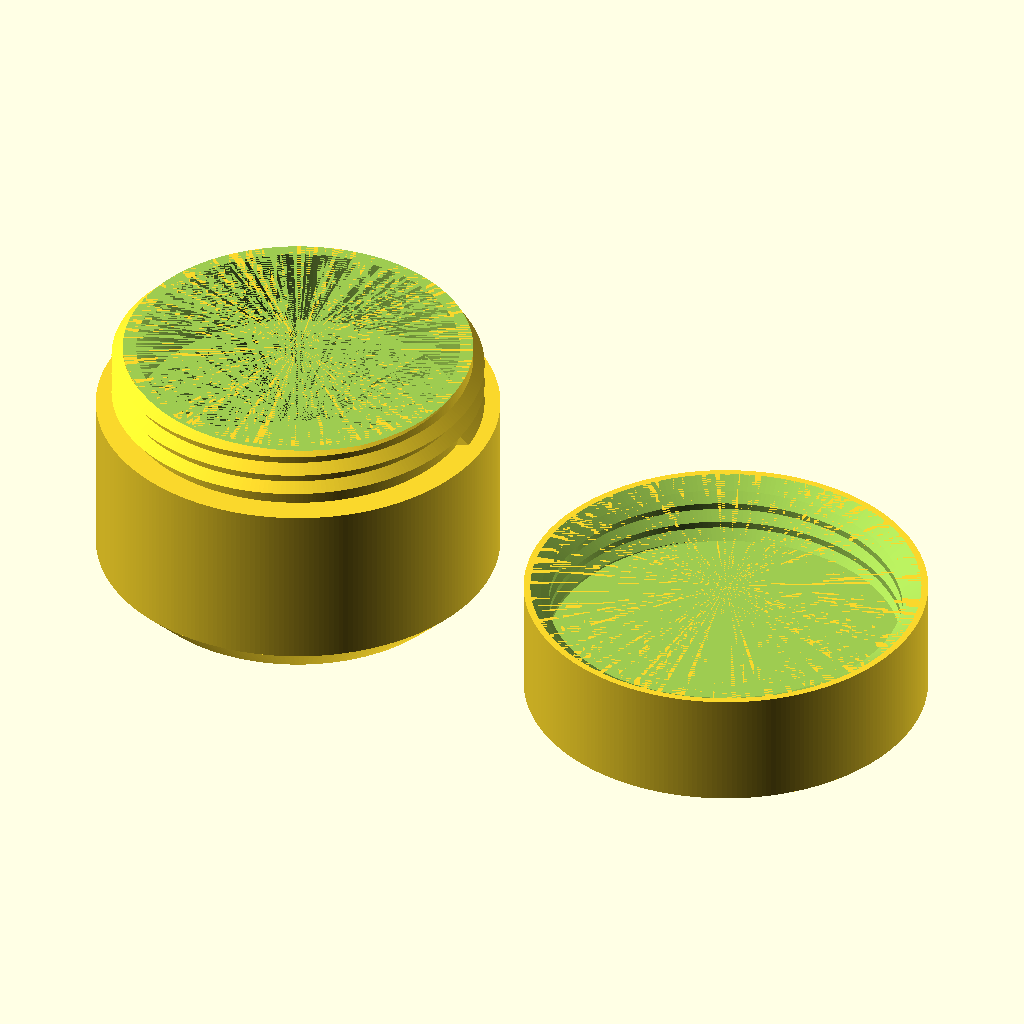
Cell 1: the model at its default parameters.
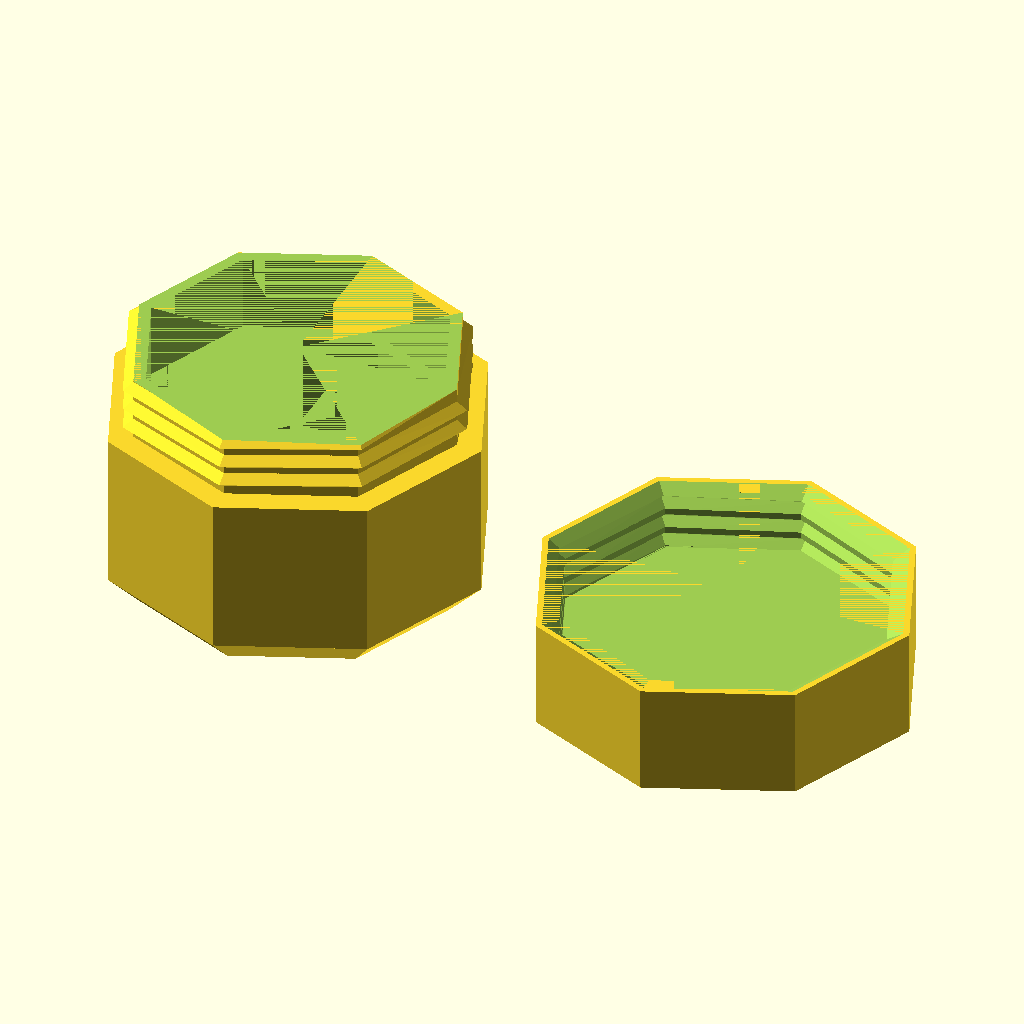
Cell 2: the same model with fn = 8.
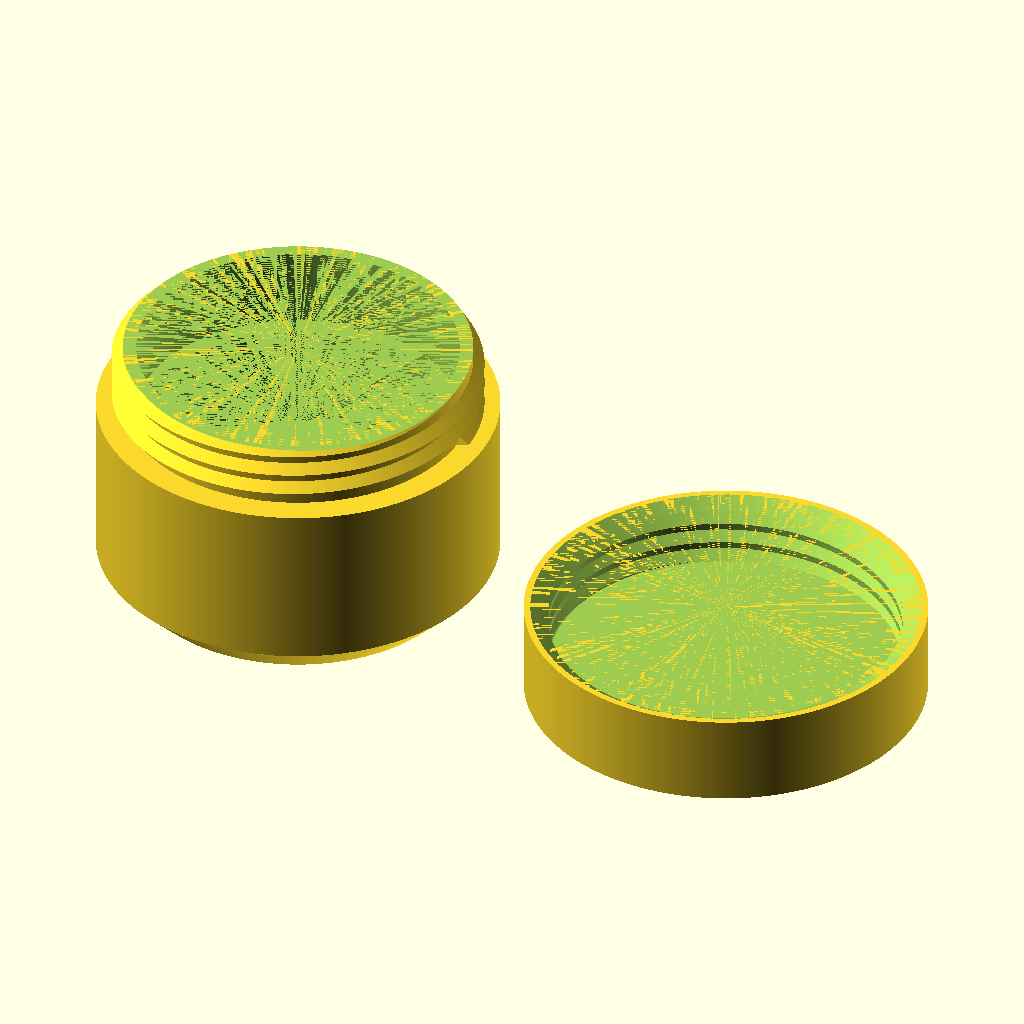
Cell 3: stackable = false (everything else at default).
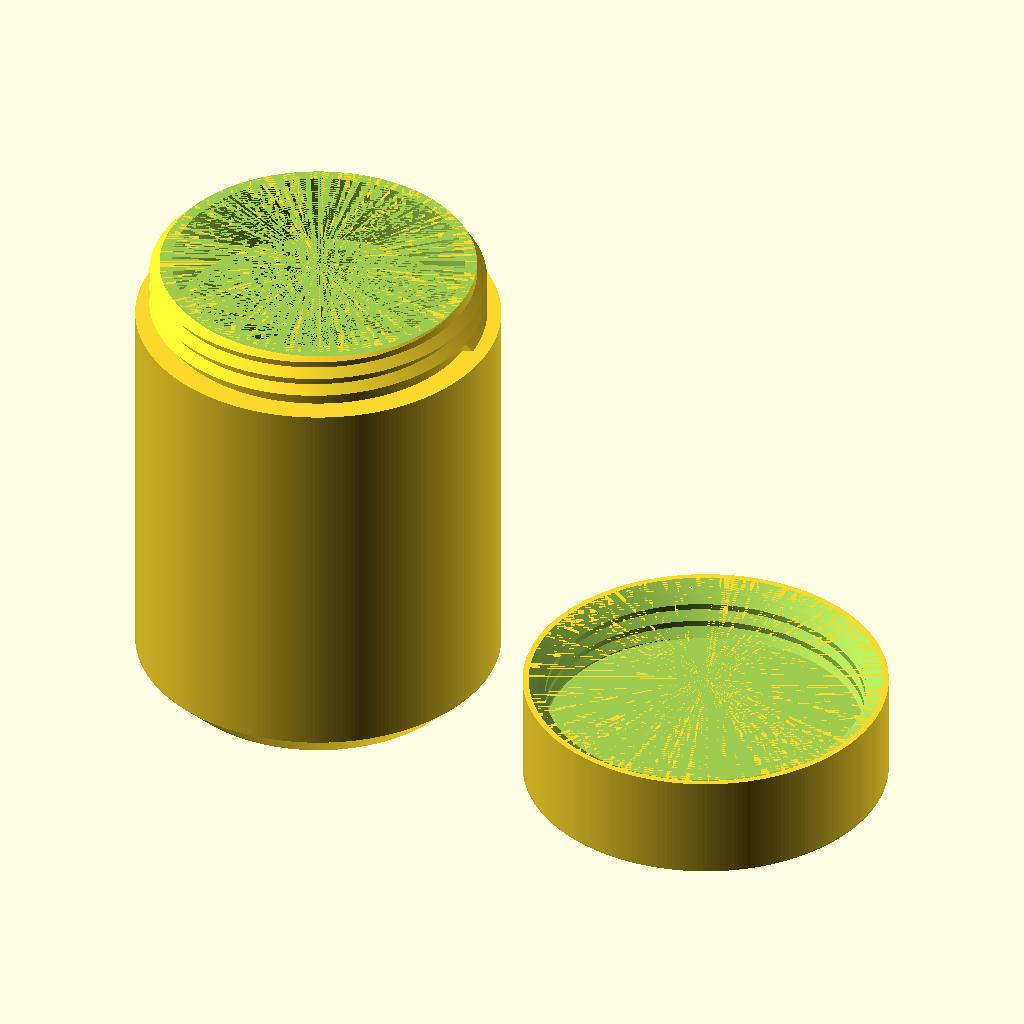
Cell 4: height = 80 (everything else at default).
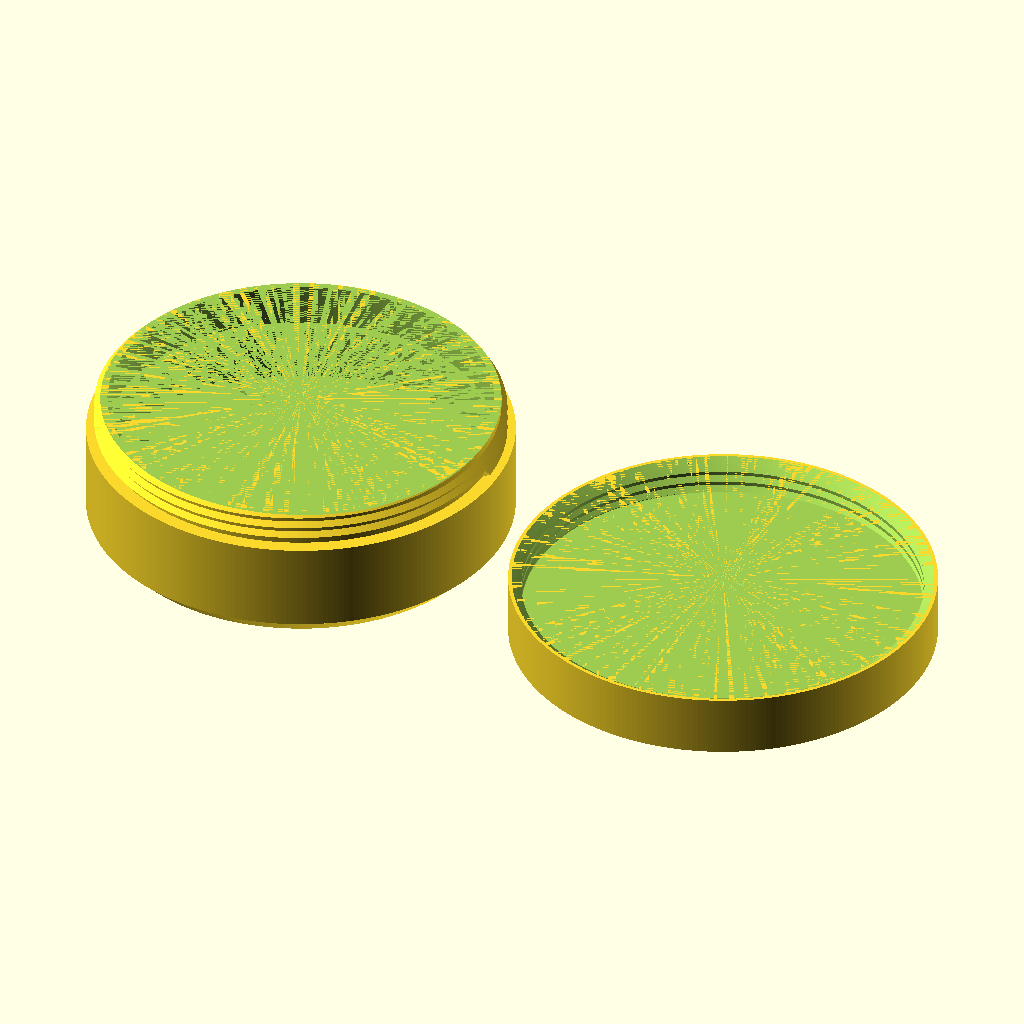
Cell 5: outer_radius = 60 (everything else at default).
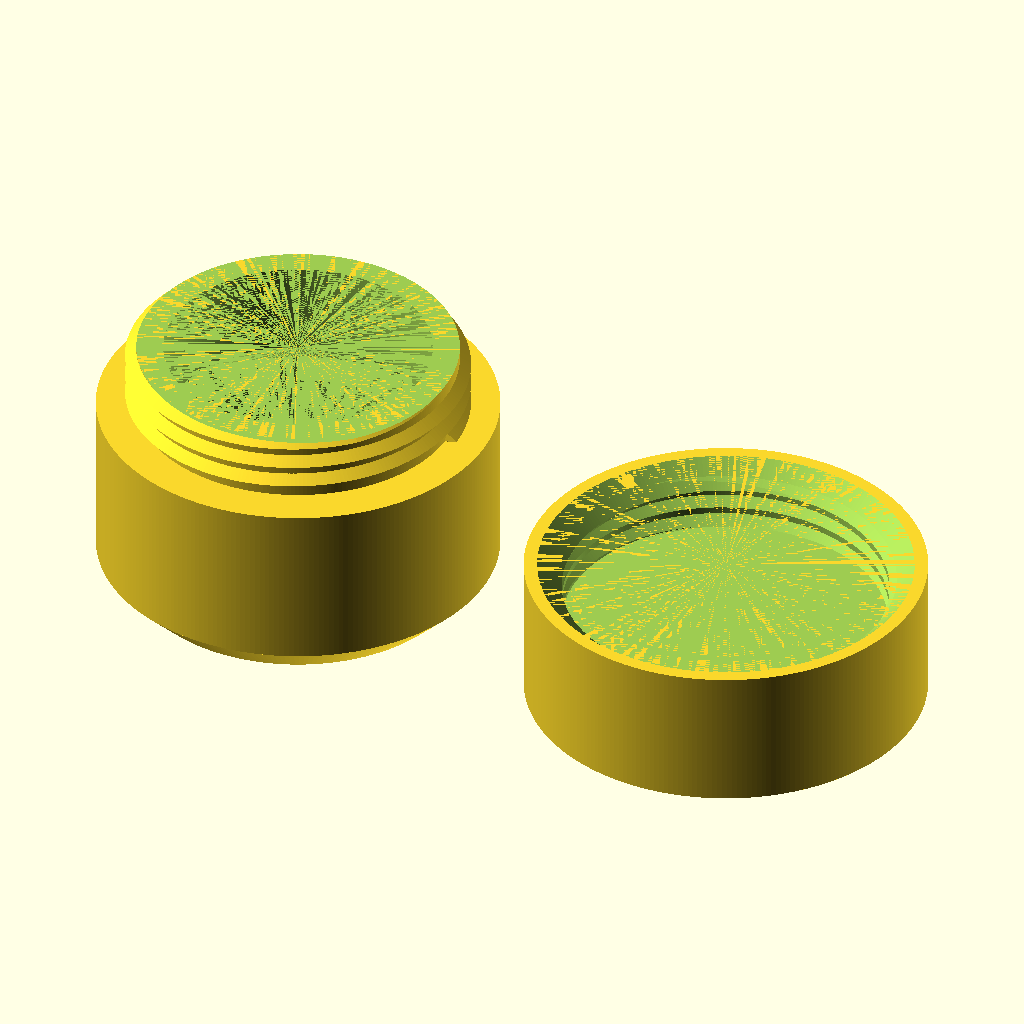
Cell 6 — thickness set to 4, the other parameters unchanged.
All cells are drawn from the same view direction (rotation 55°, 0°, 25°, orthographic, colour scheme Cornfield), but the view is re-fitted for each cell, so position and scale can differ between cells as well as the parameter.
Source of the model, Boxes/StackableContainer.scad:
/* Parameters */

/* Geometry */
// Height of the jar in mm
height = 40;
// Outer radius of the jar in mm
outer_radius = 30;
// Thickness of the jar walls in mm
thickness = 2;
// Height of the threading section in mm
thread_height = 10;
// Height of the chamfer at the bottom
chamfer_height = 5; 

/* [Advanced] */
// General tolerance for fitting parts
general_tolerance = 0.3; 
// Resolution in steps/360°
fn = 256; // [8,16,32,64,128,256]
// Amount to reduce the radius by
reduced_radius_offset = thickness + 2; 
// Thickness of the lid walls
lid_thickness = reduced_radius_offset - general_tolerance; 
// Height of the chamfer at the top of the inner hollow body
top_chamfer_height = thickness * 2 - 2; 

/* [Thread Parameters] */
// Turns of thread
thread_turns = 3;

/* [Features] */
// Toggle for stackable feature
stackable = true; // [true, false]

/* Derived Parameters */
thread_thickness = (thread_height / thread_turns) / 2;
ThreadSize = thread_height / thread_turns;

/* Main Code */

// Jar Module
module jar(height, outer_radius, thickness, thread_height, reduced_radius_offset, chamfer_height, top_chamfer_height) {
    difference() {
        union() {
            // Main body of the jar, translated up by chamfer_height
            translate([0, 0, chamfer_height])
                cylinder(h = height - thread_height - chamfer_height, r = outer_radius, $fn=fn);
            
            // Threading section at the top
            translate([0, 0, height - thread_height])
                cylinder(h = thread_height, r = outer_radius - reduced_radius_offset, $fn=fn);
            
            // Chamfer at the bottom
            cylinder(h = chamfer_height, r1 = outer_radius - chamfer_height, r2 = outer_radius, $fn=fn);

            // Thread on the outside of the reduced radius section
            translate([0, 0, height - thread_height])
                screw_extrude(
                    P = [
                        [-general_tolerance, thread_thickness - general_tolerance],
                        [thread_thickness, 0],
                        [-general_tolerance, -(thread_thickness - general_tolerance)]
                    ],
                    r = outer_radius - reduced_radius_offset,
                    p = ThreadSize,
                    d = 360 * thread_turns,
                    sr = 0,
                    er = 45,
                    fn = fn
                );
        }

        // Inner hollow part with chamfer
        translate([0, 0, thickness])
            union() {
                // Main body inner hollow part, stopping thickness before the threading part, translated up by chamfer_height
                translate([0, 0, chamfer_height])
                    cylinder(h = height - thread_height - thickness - thickness - chamfer_height - top_chamfer_height, r = outer_radius - thickness, $fn=fn);
                
                // Inner hollow part within the threading section, extending thickness into the main body
                translate([0, 0, height - thread_height - thickness - thickness - top_chamfer_height])
                    cylinder(h = thread_height + thickness + top_chamfer_height, r = outer_radius - reduced_radius_offset - thickness, $fn=fn);
                
                // Chamfer at the bottom inner hollow
                cylinder(h = chamfer_height, r1 = outer_radius - thickness - chamfer_height, r2 = outer_radius - thickness, $fn=fn);

                // Chamfer at the top of the main hollow body
                translate([0, 0, height - thread_height - thickness - top_chamfer_height - thickness])
                    cylinder(h = top_chamfer_height, r1 = outer_radius - thickness, r2 = outer_radius - reduced_radius_offset - thickness, $fn=fn);
            }

        // Subtracting the top cut cylinder to prevent thread going over the top
        translate([0, 0, height])
            cylinder(h = 2 * thickness, r = outer_radius, $fn=fn);
    }
}
// Lid Module
module lid(thread_height, lid_thickness, outer_radius, general_tolerance, reduced_radius_offset, stackable) {
    // Adjust lid thickness based on stackable parameter
    lid_base_thickness = stackable ? lid_thickness * 2 : lid_thickness;

    difference() {
        // Outer body of the lid
        cylinder(h = thread_height + lid_base_thickness, r = outer_radius, $fn=fn);
        
        // Inner hollow part of the lid
        translate([0, 0, lid_base_thickness])
            cylinder(h = thread_height, r = outer_radius - lid_thickness, $fn=fn);

        // Subtracting the thread from the lid with added tolerance
        translate([0, 0, lid_base_thickness])
            screw_extrude(
                P = [
                    [-general_tolerance, thread_thickness - general_tolerance],
                    [thread_thickness, 0],
                    [-general_tolerance, -(thread_thickness - general_tolerance)]
                ],
                r = outer_radius - reduced_radius_offset + general_tolerance, // Added general tolerance
                p = ThreadSize,
                d = 360 * thread_turns,
                sr = 0,
                er = 45,
                fn = fn
            );

        // Adding a chamfer at the top of the lid where the threads end
        translate([0, 0, thread_height + lid_base_thickness - thickness])
            cylinder(h = thickness, r1 = outer_radius - reduced_radius_offset, r2 = outer_radius - thickness / 2, $fn=fn);

        if (stackable) {
            // Adding a chamfer to the cut-out for stackable feature
            translate([0, 0, 0])
                difference() {
                    // Main cut-out for stackable feature
                    cylinder(h = lid_base_thickness / 2, r1 = outer_radius - chamfer_height + thickness + general_tolerance, r2 = outer_radius - chamfer_height + general_tolerance, $fn=fn);
     }
        }
    }
}

// Call the jar module
jar(height, outer_radius, thickness, thread_height, reduced_radius_offset, chamfer_height, top_chamfer_height);

// Call the lid module at the correct height for visibility, moved to the side
translate([outer_radius * 2 + 10, 0, 0])
    lid(thread_height, lid_thickness, outer_radius, general_tolerance, reduced_radius_offset, stackable);

/**
 * screw_extrude(P, r, p, d, sr, er, fn)
    by Philipp Klostermann
    
    screw_rotate rotates polygon P 
    with the radius r 
    with increasing height by p mm per turn 
    with a rotation angle of d degrees
    with a starting-ramp of sr degrees length
    with an ending-ramp of er degrees length
    in fn steps per turn.
    
    the points of P must be defined in clockwise direction looking from the outside.
    r must be bigger than the smallest negative X-coordinate in P.
    sr+er <= d
**/

module screw_extrude(P, r, p, d, sr, er, fn) {
    anz_pt = len(P);
    steps = round(d * fn / 360);
    mm_per_deg = p / 360;
    points_per_side = len(P);
    echo ("steps: ", steps, " mm_per_deg: ", mm_per_deg);
    
    VL = [ [ r, 0, 0] ];
    PL = [ for (i=[0:1:anz_pt-1]) [ 0, 1+i,1+((i+1)%anz_pt)] ];
    V = [
        for(n=[1:1:steps-1])
            let (
                w1 = n * d / steps,
                h1 = mm_per_deg * w1,
                s1 = sin(w1),
                c1 = cos(w1),
                faktor = (w1 < sr)
                ? (w1 / sr)
                : (
                    (w1 > (d - er))
                    ? 1 - ((w1-(d-er)) / er)
                    : 1
                )
            )
            for (pt=P)
            [
                r * c1 + pt[0] * c1 * faktor, 
                r * s1 + pt[0] * s1 * faktor, 
                h1 + pt[1] * faktor 
            ]
    ];
    P1 = [
        for(n=[0:1:steps-3])
            for (i=[0:1:anz_pt-1]) 
            [
                1+(n*anz_pt)+i,
                1+(n*anz_pt)+anz_pt+i,
                1+(n*anz_pt)+anz_pt+(i+1)%anz_pt
            ]
    ];
    P2 = [
        for(n=[0:1:steps-3])
            for (i=[0:1:anz_pt-1]) 
            [
                1+(n*anz_pt)+i,
                1+(n*anz_pt)+anz_pt+(i+1)%anz_pt,
                1+(n*anz_pt)+(i+1)%anz_pt
            ]
    ];

    VR = [ [ r * cos(d), r * sin(d), mm_per_deg * d ] ];
    PR = [
        for (i=[0:1:anz_pt-1]) 
        [
            1+(steps-1)*anz_pt,
            1+(steps-2)*anz_pt+((i+1)%anz_pt),
            1+(steps-2)*anz_pt+i
        ]
    ];
            
    VG = concat(VL, V, VR);
    PG = concat(PL, P1, P2, PR);
    convex = round(d/45)+4;
    echo ("convexity = round(d/180)+4 = ", convex);
    polyhedron(VG, PG, convexity = convex);
}
Customizer parameters (derived from the source; name, type, default, range or options):
height: number, default 40
outer_radius: number, default 30
thickness: number, default 2
thread_height: number, default 10
chamfer_height: number, default 5
general_tolerance: number, default 0.3
fn: number, default 256, options 8, 16, 32, 64, 128, 256
thread_turns: number, default 3
stackable: bool, default true
